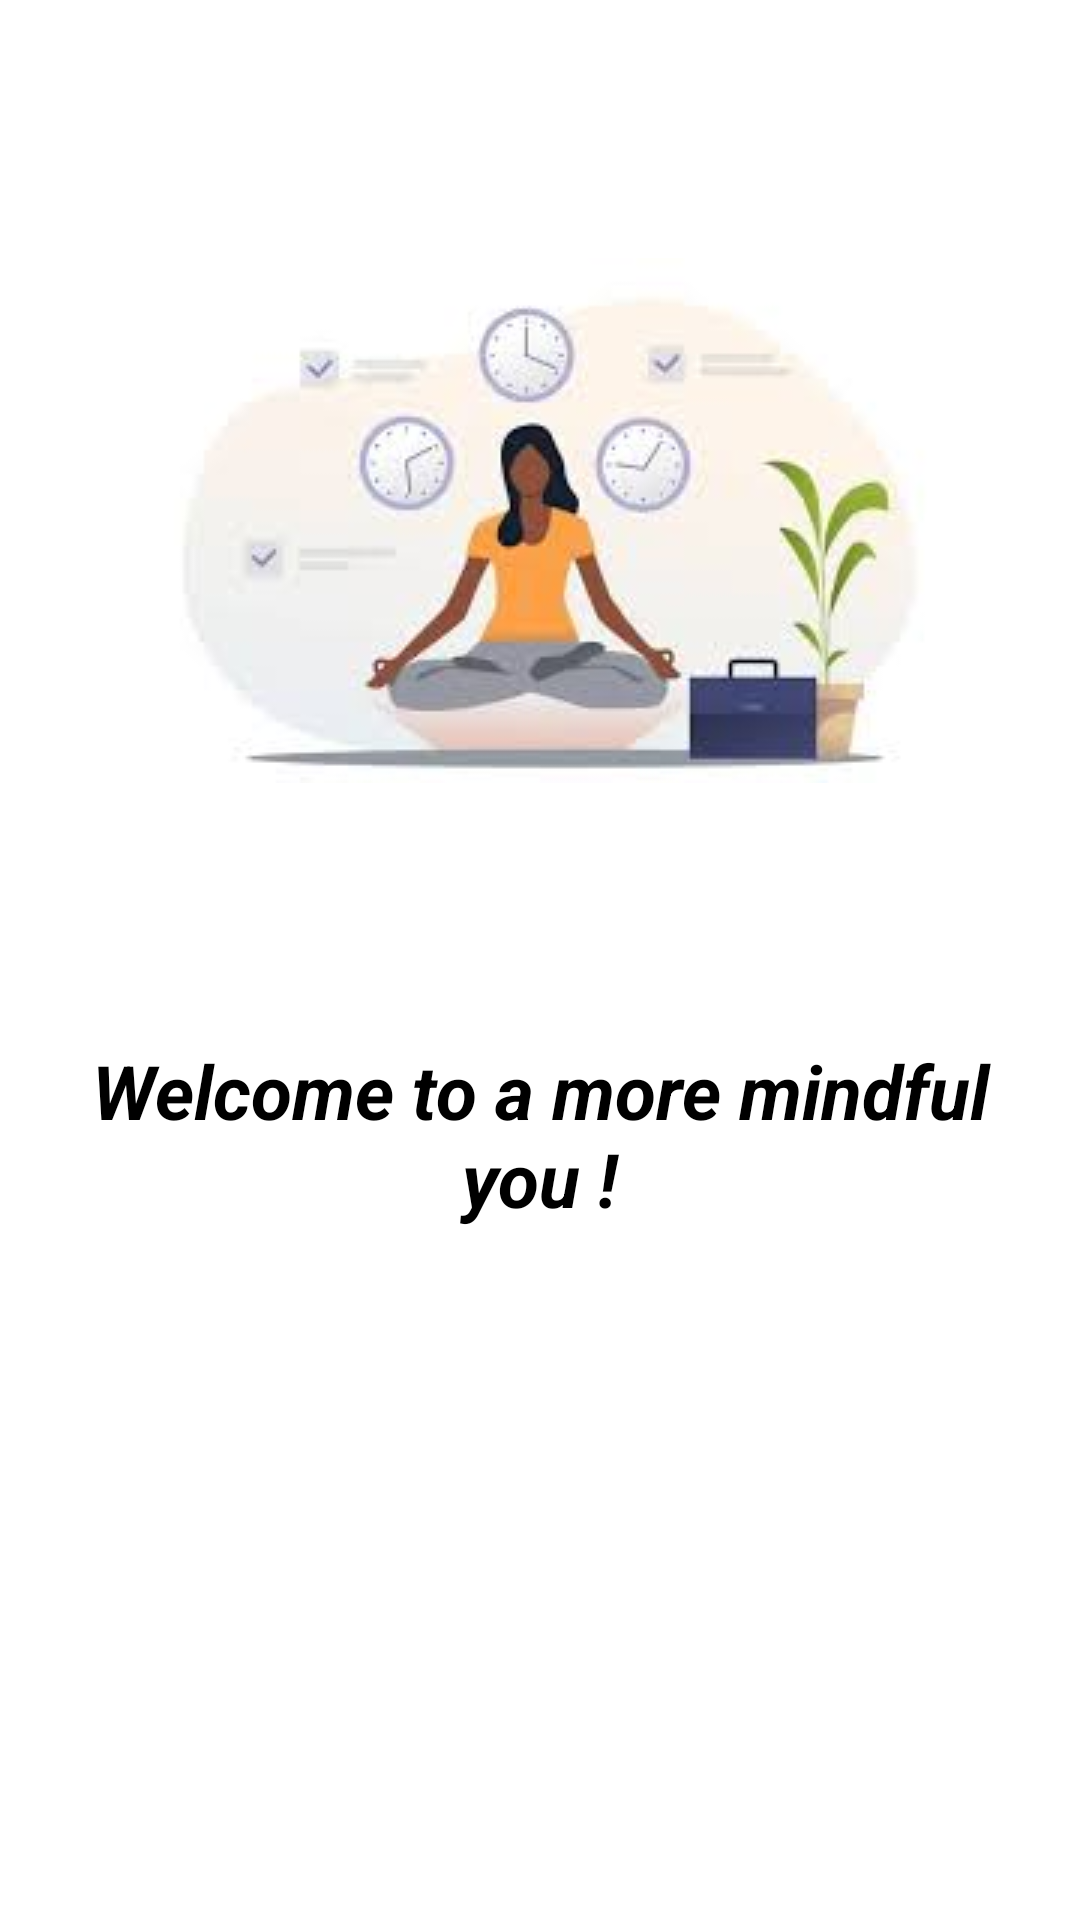

Here is an Android app screen rendered from its layout file. Give the layout XML and the strings, colors and styles it references.
<!-- AndroidManifest.xml: application theme Theme.AuthUser -->
<!-- res/layout/activity_profile.xml -->
<?xml version="1.0" encoding="utf-8"?>
<androidx.constraintlayout.widget.ConstraintLayout xmlns:android="http://schemas.android.com/apk/res/android"
    xmlns:app="http://schemas.android.com/apk/res-auto"
    xmlns:tools="http://schemas.android.com/tools"
    android:layout_width="match_parent"
    android:layout_height="match_parent"
    tools:context=".ProfileActivity">

    <TextView
        android:id="@+id/textviewWelcome"
        android:layout_width="match_parent"
        android:textAlignment="center"
        android:layout_height="wrap_content"
        android:layout_marginStart="16dp"
        android:layout_marginLeft="16dp"
        android:layout_marginEnd="16dp"
        android:layout_marginRight="16dp"
        android:text="Welcome to a more mindful you !"
        android:textColor="@color/black"
        android:textSize="25sp"
        android:textStyle="bold|italic"
        app:layout_constraintBottom_toTopOf="@+id/textviewName"
        app:layout_constraintEnd_toEndOf="parent"
        app:layout_constraintHorizontal_bias="0.498"
        app:layout_constraintStart_toStartOf="parent"
        app:layout_constraintTop_toTopOf="parent"
        app:layout_constraintVertical_bias="0.823"
        android:gravity="center_horizontal" />

    <TextView
        android:id="@+id/textviewName"
        android:layout_width="match_parent"
        android:textAlignment="center"
        android:layout_height="wrap_content"
        android:textColor="@color/black"
        android:textSize="20sp"
        android:textStyle="bold|italic"
        app:layout_constraintBottom_toBottomOf="parent"
        app:layout_constraintEnd_toEndOf="parent"
        app:layout_constraintHorizontal_bias="0.501"
        app:layout_constraintStart_toStartOf="parent"
        app:layout_constraintTop_toTopOf="parent"
        app:layout_constraintVertical_bias="0.79"
        android:gravity="center_horizontal" />

    <TextView
        android:id="@+id/textviewEmail"
        android:layout_width="match_parent"
        android:textAlignment="center"
        android:layout_height="wrap_content"
        android:textColor="@color/black"
        android:textSize="20sp"
        android:textStyle="bold|italic"
        app:layout_constraintBottom_toBottomOf="parent"
        app:layout_constraintEnd_toEndOf="parent"
        app:layout_constraintHorizontal_bias="0.498"
        app:layout_constraintStart_toStartOf="parent"
        app:layout_constraintTop_toBottomOf="@+id/textviewName"
        app:layout_constraintVertical_bias="0.108"
        android:gravity="center_horizontal" />

    <ImageView
        android:id="@+id/imageView2"
        android:layout_width="wrap_content"
        android:layout_height="wrap_content"
        android:layout_marginStart="16dp"
        android:layout_marginLeft="16dp"
        android:layout_marginEnd="16dp"
        android:layout_marginRight="16dp"
        app:layout_constraintBottom_toTopOf="@+id/textviewWelcome"
        app:layout_constraintEnd_toEndOf="parent"
        app:layout_constraintStart_toStartOf="parent"
        app:layout_constraintTop_toTopOf="parent"
        app:srcCompat="@drawable/logged_in_meditation" />
</androidx.constraintlayout.widget.ConstraintLayout>
<!-- resources referenced by this layout -->
<resources>
  <color name="black">#FF000000</color>
  <!-- drawable logged_in_meditation: jpg bitmap (drawable, 5466 bytes) -->
  <style name="Theme.AuthUser" parent="Theme.MaterialComponents.DayNight.DarkActionBar">
          
          <item name="colorPrimary">@color/purple_500</item>
          <item name="colorPrimaryVariant">@color/purple_700</item>
          <item name="colorOnPrimary">@color/white</item>
          
          <item name="colorSecondary">@color/teal_200</item>
          <item name="colorSecondaryVariant">@color/teal_700</item>
          <item name="colorOnSecondary">@color/black</item>
          
          <item name="android:statusBarColor" tools:targetApi="l">?attr/colorPrimaryVariant</item>
          
      </style>
  <color name="purple_500">#D4D000</color>
  <color name="purple_700">#FF3700B3</color>
  <color name="white">#FFFFFFFF</color>
  <color name="teal_200">#FF03DAC5</color>
  <color name="teal_700">#FF018786</color>
</resources>
